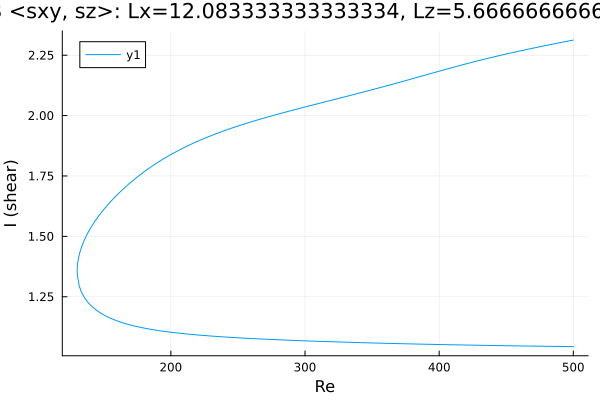

The table this chart was drawn from, first rows:
Re, shear
500.0, 2.313
499.7, 2.312
498.3, 2.311
496.9, 2.309
495.5, 2.308
494, 2.306
492.6, 2.305
491.2, 2.303
489.8, 2.302
488.4, 2.3
487, 2.298
485.6, 2.297
484.1, 2.295
482.7, 2.294
481.3, 2.292
479.9, 2.29
478.5, 2.289
477.1, 2.287
475.7, 2.286
474.2, 2.284
472.8, 2.282
471.4, 2.281
470, 2.279
468.6, 2.278
467.2, 2.276
465.8, 2.274
464.3, 2.273
462.9, 2.271
461.5, 2.269
460.1, 2.267
458.7, 2.266
457.3, 2.264
455.9, 2.262
454.4, 2.261
453, 2.259
451.6, 2.257
450.2, 2.255
448.8, 2.253
447.4, 2.252
446, 2.25
444.5, 2.248
443.1, 2.246
441.7, 2.244
440.3, 2.242
438.9, 2.241
437.5, 2.239
436.1, 2.237
434.6, 2.235
433.2, 2.233
431.8, 2.231
430.4, 2.229
429, 2.227
427.6, 2.225
426.2, 2.223
424.7, 2.221
423.3, 2.219
421.9, 2.217
420.5, 2.215
419.1, 2.213
417.7, 2.211
... 530 more rows
